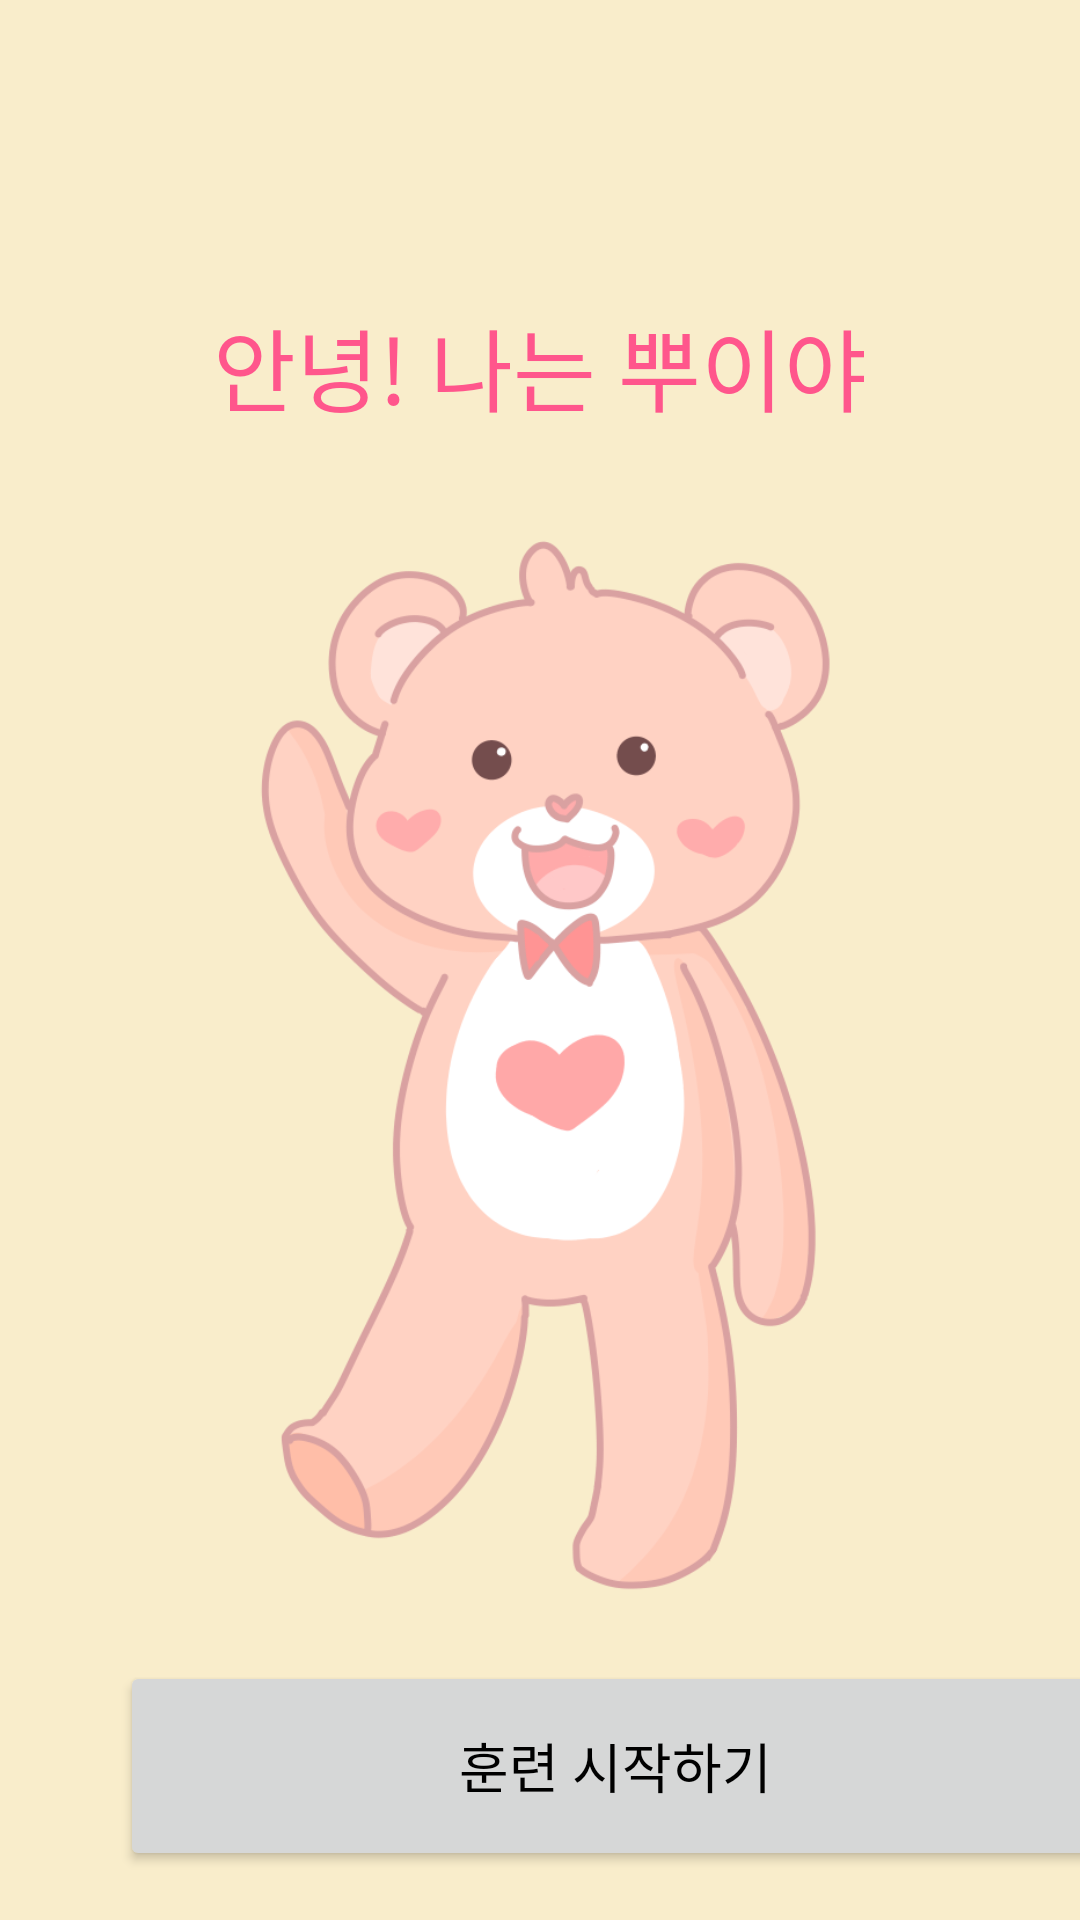

Produce the Android XML layout that renders to this screen, including the resource entries it uses.
<!-- AndroidManifest.xml: application theme Theme.Intothe -->
<!-- res/layout/activity_main.xml -->
<?xml version="1.0" encoding="utf-8"?>
<LinearLayout xmlns:android="http://schemas.android.com/apk/res/android"
    android:layout_width="match_parent"
    android:layout_height="match_parent"
    xmlns:app="http://schemas.android.com/apk/res-auto"
    android:orientation="vertical"
    android:background="#F9EDCB">

    <TextView
        android:id="@+id/textView8"
        android:layout_width="match_parent"
        android:layout_height="wrap_content"
        android:layout_marginTop="100dp"
        android:fontFamily="@font/spoqahansansneo_medium"
        android:gravity="center_horizontal"
        android:textColor="#ff568c"
        android:text="안녕! 나는 뿌이야"
        android:textSize="30dp" />

    <ImageView
        android:id="@+id/imageView3"
        android:layout_width="wrap_content"
        android:layout_marginTop="10dp"
        android:layout_height="400dp"
        app:srcCompat="@drawable/gom_hello" />

        <Button
            android:id="@+id/testButton"
            android:layout_width="330dp"
            android:layout_height="70dp"
            android:layout_gravity="bottom"
            android:layout_marginBottom="140dp"
            android:layout_marginLeft="40dp"
            android:textColor="@color/black"
            android:textSize="18dp"
            android:text="훈련 시작하기" />

        <Button
            android:id="@+id/myPage"
            android:layout_width="330dp"
            android:layout_height="70dp"
            android:layout_gravity="bottom"
            android:layout_marginBottom="50dp"
            android:layout_marginLeft="40dp"
            android:textColor="@color/black"
            android:textSize="18dp"
            android:text="마이페이지" />

</LinearLayout>
<!-- resources referenced by this layout -->
<resources>
  <!-- drawable gom_hello: png bitmap (drawable-v24, 84486 bytes) -->
  <style name="Theme.Intothe" parent="Theme.MaterialComponents.DayNight.DarkActionBar">
          
          <item name="colorPrimary">@color/purple_500</item>
          <item name="colorPrimaryVariant">@color/purple_700</item>
          <item name="colorOnPrimary">@color/white</item>
          
          <item name="colorSecondary">@color/teal_200</item>
          <item name="colorSecondaryVariant">@color/teal_700</item>
          <item name="colorOnSecondary">@color/black</item>
          
          <item name="android:statusBarColor" tools:targetApi="l">?attr/colorPrimaryVariant</item>
          
      </style>
  <!-- not gathered from this repository: default colours our renderer supplied (Android Studio template values) -->
  <color name="purple_500">#FF6200EE</color>
  <color name="purple_700">#FF3700B3</color>
  <color name="teal_200">#FF03DAC5</color>
  <color name="teal_700">#FF018786</color>
  <color name="black">#FF000000</color>
  <color name="white">#FFFFFFFF</color>
</resources>
